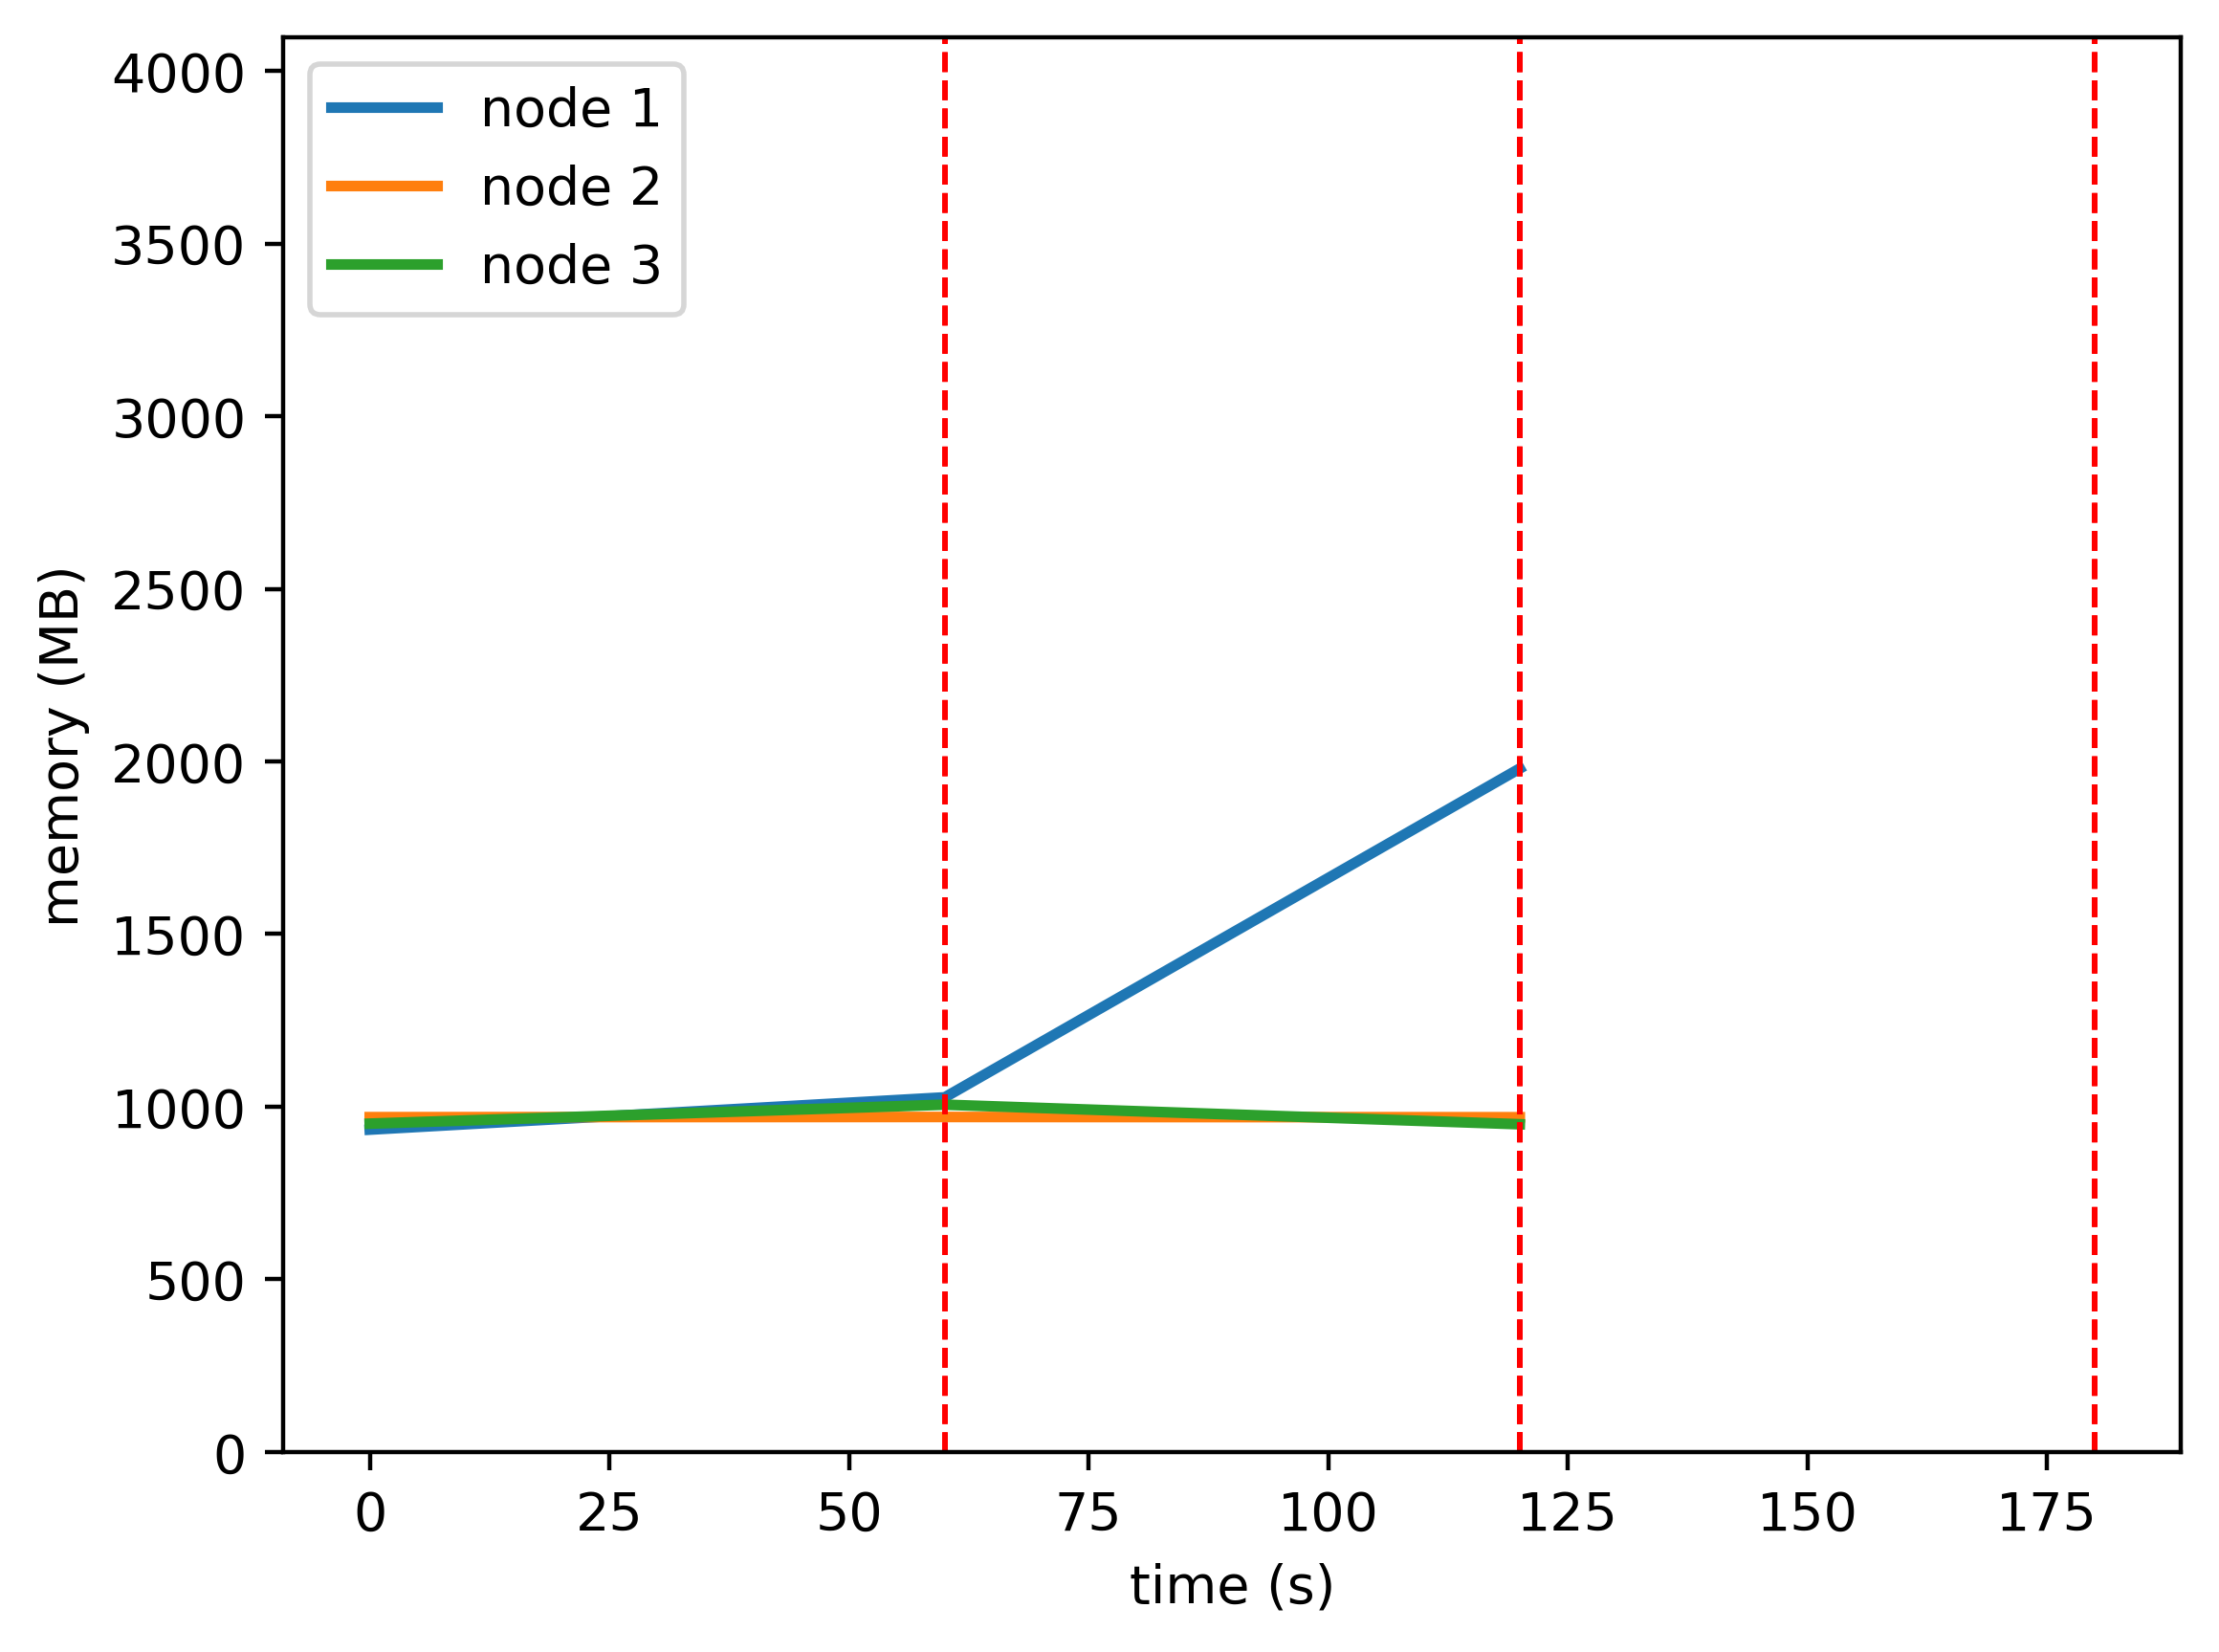

Data behind this chart, as committed beside it:
timestamp, ppgcc-m02, ppgcc-m02 pod amount, ppgcc-m03, ppgcc-m03 pod amount, ppgcc-m04, ppgcc-m04 pod amount
0, 956004, 2, 993040, 2, 973756, 2
60, 1051704, 6, 993568, 0, 1029984, 0
120, 2027052, 1, 992776, 1, 971964, 4
